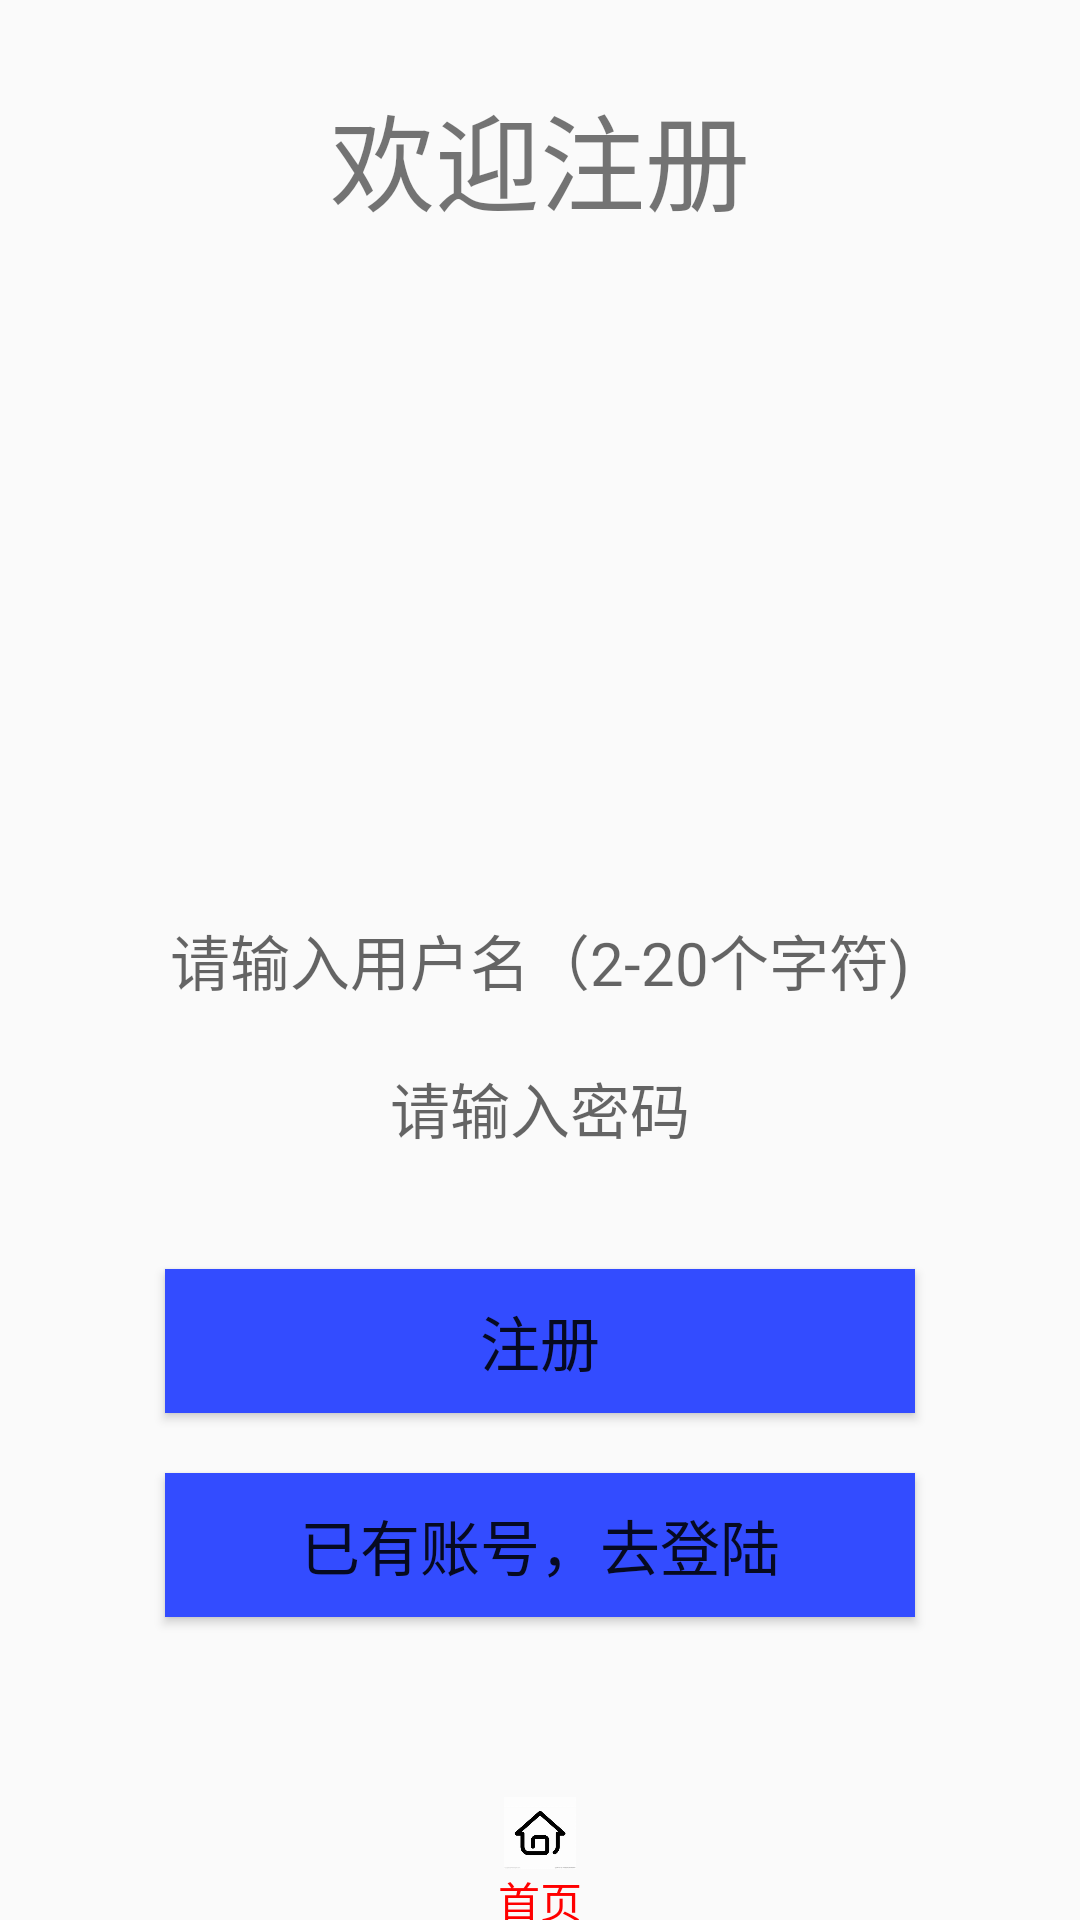

Android layout source for this screen:
<!-- AndroidManifest.xml: application theme AppTheme -->
<!-- res/layout/activity_regist.xml -->
<?xml version="1.0" encoding="utf-8"?>
<RelativeLayout xmlns:android="http://schemas.android.com/apk/res/android"
    xmlns:tools="http://schemas.android.com/tools"
    android:layout_width="match_parent"
    android:layout_height="match_parent"
    tools:context=".activity.RegistActivity"
    android:background="@drawable/person_backgrouind">


    <TextView
        android:layout_width="wrap_content"
        android:layout_height="wrap_content"
        android:text="欢迎注册"
        android:textSize="35sp"
        android:layout_alignParentTop="true"
        android:layout_centerHorizontal="true"
        android:layout_marginTop="27dp" />

    <EditText
        android:id="@+id/regist_username_input"
        android:layout_width="match_parent"
        android:layout_height="wrap_content"
        android:layout_centerVertical="true"
        android:layout_marginLeft="15dp"
        android:layout_marginRight="15dp"
        android:background="@drawable/rounded_edittext"
        android:gravity="center"
        android:hint="请输入用户名（2-20个字符)"
        android:textSize="20sp" />

    <EditText
        android:id="@+id/regist_password_input"
        android:layout_width="match_parent"
        android:layout_height="wrap_content"
        android:layout_below="@id/regist_username_input"
        android:layout_marginLeft="15dp"
        android:layout_marginTop="20dp"
        android:layout_marginRight="15dp"
        android:background="@drawable/rounded_edittext"
        android:gravity="center"
        android:hint="请输入密码"
        android:inputType="textPassword"
        android:textSize="20sp" />

    <TextView
        android:id="@+id/error_tip"
        android:layout_width="wrap_content"
        android:layout_height="wrap_content"
        android:text=""
        android:textColor="@color/red"
        android:gravity="center_vertical"
        android:layout_below="@+id/regist_password_input"
        android:layout_centerHorizontal="true" />

    <Button
        android:id="@+id/btn_regist"
        android:layout_width="250sp"
        android:layout_height="wrap_content"
        android:layout_below="@id/error_tip"
        android:layout_centerHorizontal="true"
        android:layout_marginTop="20dp"
        android:background="#334cff"
        android:text="注册"
        android:textSize="20sp" />

    <Button
        android:id="@+id/toLogin_id"
        android:layout_width="250sp"
        android:layout_height="wrap_content"
        android:layout_below="@id/btn_regist"
        android:layout_centerHorizontal="true"
        android:layout_marginTop="20dp"
        android:text="已有账号，去登陆"
        android:background="#334cff"
        android:textSize="20sp" />

    <ImageView
        android:id="@+id/regist_go_home"
        android:src="@drawable/icon_home_selector"
        android:layout_width="24dp"
        android:layout_centerHorizontal="true"
        android:layout_below="@+id/toLogin_id"
        android:layout_height="24dp"
        android:layout_marginTop="60dp"/>

    <TextView
        android:id="@+id/tv_first_home"
        android:layout_width="wrap_content"
        android:layout_height="wrap_content"
        android:layout_below="@+id/regist_go_home"
        android:layout_centerHorizontal="true"
        android:layout_gravity="center_horizontal"
        android:text="首页"
        android:textColor="#FF0000" />

</RelativeLayout>
<!-- resources referenced by this layout -->
<resources>
  <color name="red">#f93510</color>
  <!-- drawable icon_home_selector (drawable) -->
  <?xml version="1.0" encoding="utf-8"?>
  <selector xmlns:android="http://schemas.android.com/apk/res/android">
      <item android:drawable="@drawable/home" android:state_selected="true" />
      <item android:drawable="@drawable/home" />
  </selector>
  <style name="AppTheme" parent="Theme.AppCompat.Light.DarkActionBar">
          
  
  
  
      </style>
  <!-- drawable home: png bitmap (drawable, 17438 bytes) -->
</resources>
